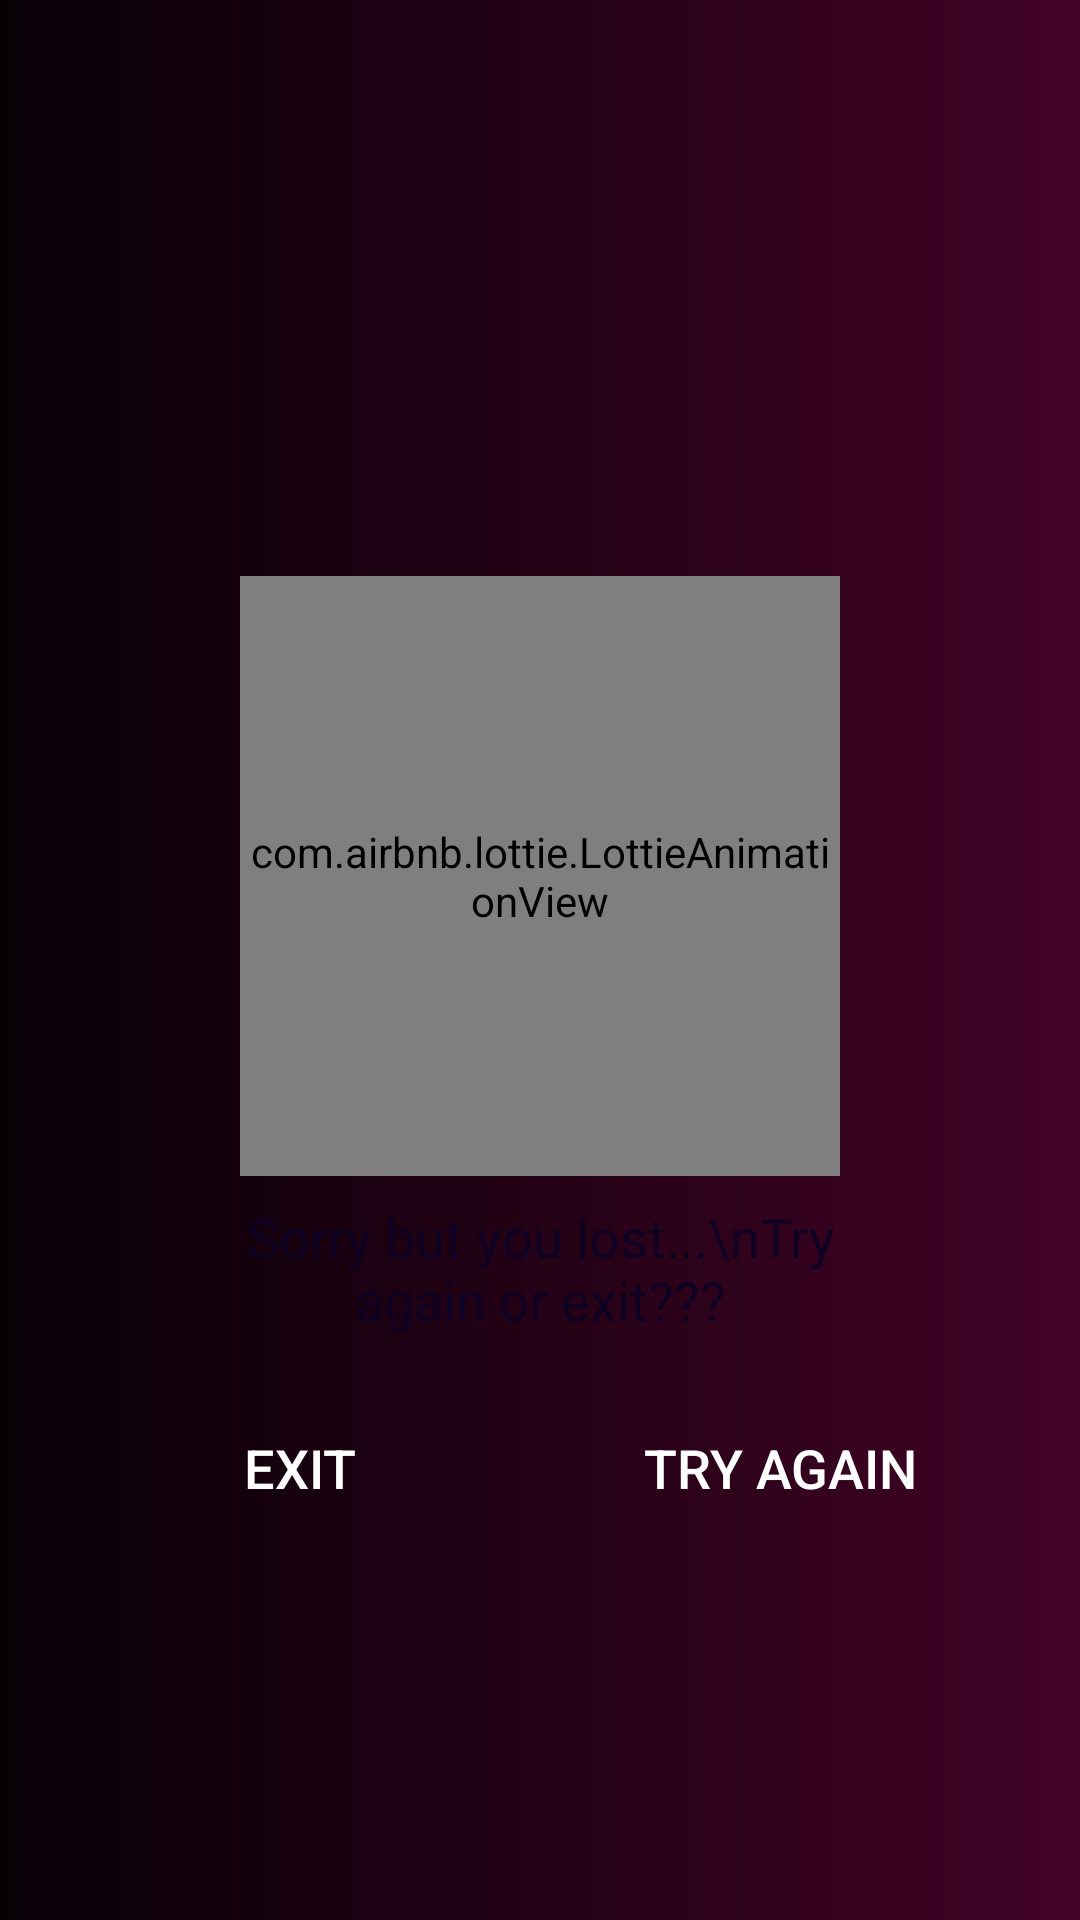

This screen was rendered from an Android layout file. Write that file and the resources it references.
<!-- AndroidManifest.xml: application theme Theme.EnchantedAngel -->
<!-- res/layout/fragment_finish.xml -->
<?xml version="1.0" encoding="utf-8"?>
<androidx.constraintlayout.widget.ConstraintLayout xmlns:android="http://schemas.android.com/apk/res/android"
    xmlns:tools="http://schemas.android.com/tools"
    android:layout_width="match_parent"
    android:background="@drawable/bkg_custom_grad_lin"
    android:layout_height="match_parent"
    xmlns:app="http://schemas.android.com/apk/res-auto"
    tools:context=".gaaame.FinishFragment">


    <androidx.constraintlayout.widget.Guideline
        android:id="@+id/guideline_vert_30"
        android:layout_width="wrap_content"
        android:layout_height="wrap_content"
        android:orientation="vertical"
        app:layout_constraintGuide_percent="0.30" />


    <androidx.constraintlayout.widget.Guideline
        android:id="@+id/guideline_vert_20"
        android:layout_width="wrap_content"
        android:layout_height="wrap_content"
        android:orientation="vertical"
        app:layout_constraintGuide_percent="0.20" />

    <androidx.constraintlayout.widget.Guideline
        android:id="@+id/guideline_vert_80"
        android:layout_width="wrap_content"
        android:layout_height="wrap_content"
        android:orientation="vertical"
        app:layout_constraintGuide_percent="0.80" />


    <androidx.constraintlayout.widget.Guideline
        android:id="@+id/guideline_vert_70"
        android:layout_width="wrap_content"
        android:layout_height="wrap_content"
        android:orientation="vertical"
        app:layout_constraintGuide_percent="0.70" />

    <androidx.constraintlayout.widget.Guideline
        android:id="@+id/guideline_hor_50"
        android:layout_width="wrap_content"
        android:layout_height="wrap_content"
        android:orientation="horizontal"
        app:layout_constraintGuide_percent="0.50" />

    <androidx.constraintlayout.widget.Guideline
        android:id="@+id/guideline_hor_95"
        android:layout_width="wrap_content"
        android:layout_height="wrap_content"
        android:orientation="horizontal"
        app:layout_constraintGuide_percent="0.95" />


    <androidx.constraintlayout.widget.Guideline
        android:id="@+id/guideline_hor_40"
        android:layout_width="wrap_content"
        android:layout_height="wrap_content"
        android:orientation="horizontal"
        app:layout_constraintGuide_percent="0.40" />

    <androidx.constraintlayout.widget.Guideline
        android:id="@+id/guideline_hor_30"
        android:layout_width="wrap_content"
        android:layout_height="wrap_content"
        android:orientation="horizontal"
        app:layout_constraintGuide_percent="0.30" />


    <com.airbnb.lottie.LottieAnimationView
        android:id="@+id/lottie_anim_lose"
        android:layout_width="200dp"
        android:layout_height="200dp"
        app:layout_constraintDimensionRatio="1,2"
        app:layout_constraintEnd_toEndOf="parent"
        app:layout_constraintStart_toStartOf="parent"
        app:layout_constraintTop_toTopOf="@id/guideline_hor_30"
        app:lottie_autoPlay="true"
        app:lottie_loop="true"
        app:lottie_rawRes="@raw/lose" />

    <TextView
        android:id="@+id/tv_loosed_try_again"
        android:layout_width="0dp"
        android:layout_height="wrap_content"
        android:layout_marginTop="8dp"
        android:gravity="center"
        android:text="Sorry but you lost...\nTry again or exit???"
        android:textColor="@color/add_colour_the_most_dark"
        android:textSize="18sp"
        app:layout_constraintEnd_toEndOf="@id/guideline_vert_80"
        app:layout_constraintStart_toStartOf="@id/guideline_vert_20"
        app:layout_constraintTop_toBottomOf="@id/lottie_anim_lose" />

    <androidx.appcompat.widget.AppCompatButton
        android:id="@+id/btn_try_again"
        android:layout_width="120dp"
        android:layout_height="wrap_content"
        android:layout_marginTop="20dp"
        android:layout_marginBottom="16dp"
        android:background="@drawable/custom_cornered_btn"
        android:text="try again"
        android:textAllCaps="true"
        android:textColor="@color/white"
        android:textSize="18sp"
        app:layout_constraintEnd_toEndOf="parent"
        app:layout_constraintStart_toEndOf="@id/btn_exit"
        app:layout_constraintTop_toBottomOf="@id/tv_loosed_try_again" />

    <androidx.appcompat.widget.AppCompatButton
        android:id="@+id/btn_exit"
        android:layout_width="120dp"
        android:layout_height="wrap_content"
        android:layout_marginTop="20dp"
        android:layout_marginBottom="16dp"
        android:background="@drawable/custom_cornered_btn"
        android:text="exit"
        android:textAllCaps="true"
        android:textColor="@color/white"
        android:textSize="18sp"
        app:layout_constraintEnd_toEndOf="parent"
        app:layout_constraintStart_toStartOf="parent"
        app:layout_constraintEnd_toStartOf="@id/btn_try_again"
        app:layout_constraintTop_toBottomOf="@id/tv_loosed_try_again" />


</androidx.constraintlayout.widget.ConstraintLayout>
<!-- resources referenced by this layout -->
<resources>
  <color name="add_colour_the_most_dark">#0F0123</color>
  <color name="white">#FFFFFFFF</color>
  <!-- drawable bkg_custom_grad_lin (drawable) -->
  <?xml version="1.0" encoding="utf-8"?>
  <shape xmlns:android="http://schemas.android.com/apk/res/android">
      <gradient
          android:endColor="#420226"
          android:type="linear"
          android:startColor="#070106" />
  </shape>
  <style name="Theme.EnchantedAngel" parent="Theme.MaterialComponents.DayNight.NoActionBar">
          
          <item name="colorPrimary">@color/purple_500</item>
          <item name="colorPrimaryVariant">@color/black</item>
          <item name="colorOnPrimary">@color/white</item>
          
          <item name="colorSecondary">@color/teal_200</item>
          <item name="colorSecondaryVariant">@color/teal_700</item>
          <item name="colorOnSecondary">@color/black</item>
          
          <item name="android:statusBarColor">?attr/colorPrimaryVariant</item>
          
      </style>
  <color name="purple_500">#FF6200EE</color>
  <color name="black">#FF000000</color>
  <color name="teal_200">#FF03DAC5</color>
  <color name="teal_700">#FF018786</color>
</resources>
